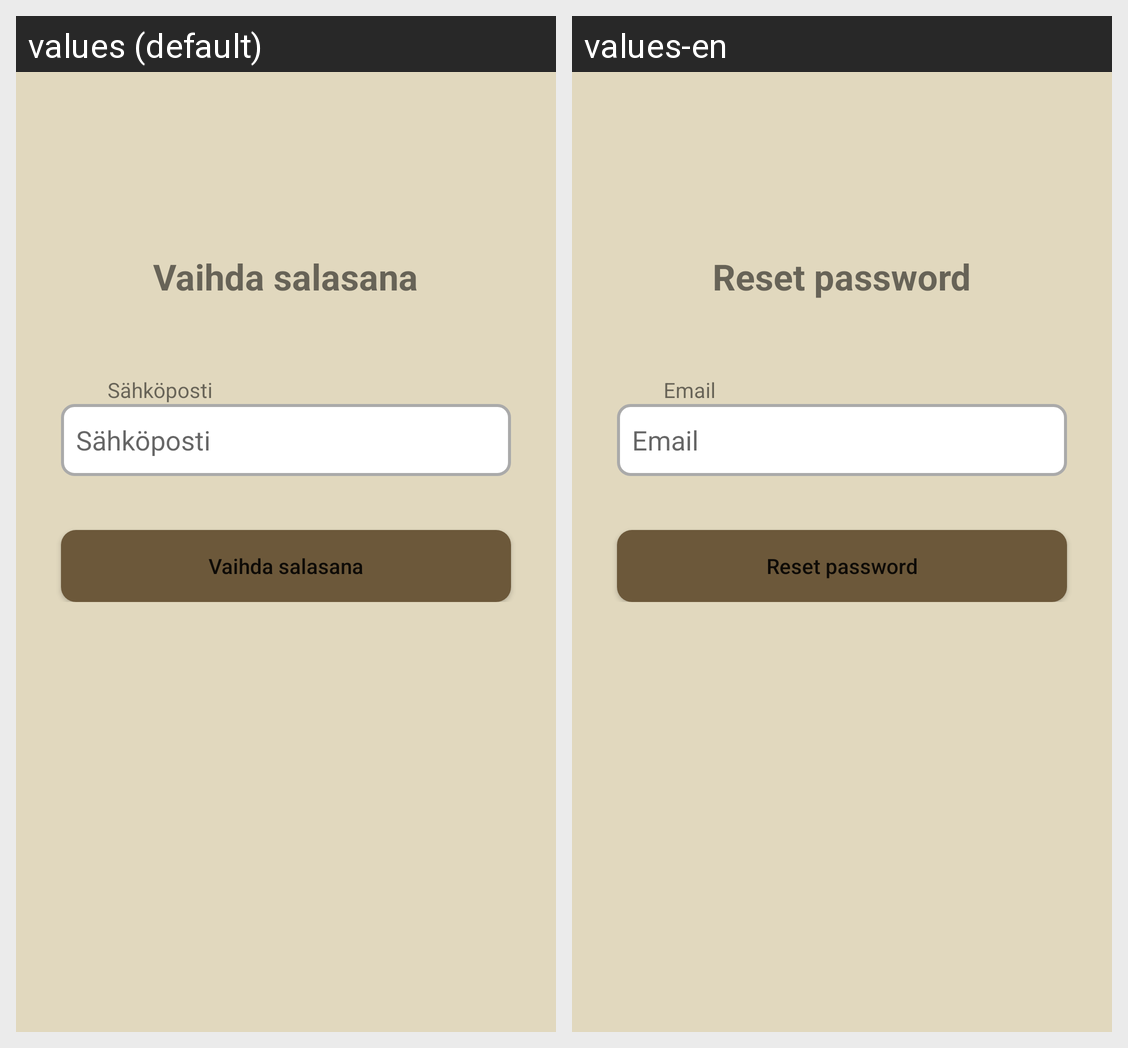

The same Android screen rendered under two of its app's locales, left to right. List the strings drawn on it with the default value and each locale's translation.
Android screen res/layout/activity_password_reset.xml rendered under 2 locales, left to right: values (default), values-en. Device: Nexus 5 (rendered at 1080×1920; each locale shown at half size, 540×960, under a caption strip naming it); theme Theme.KuukautisApp.
Strings drawn on this screen, with the default value and each locale's value (text and hints the layout hard-codes, and strings that could not be matched under every locale, appear in the picture but are not listed):

reset_password
  values: Vaihda salasana
  values-en: Reset password

email
  values: Sähköposti
  values-en: Email
